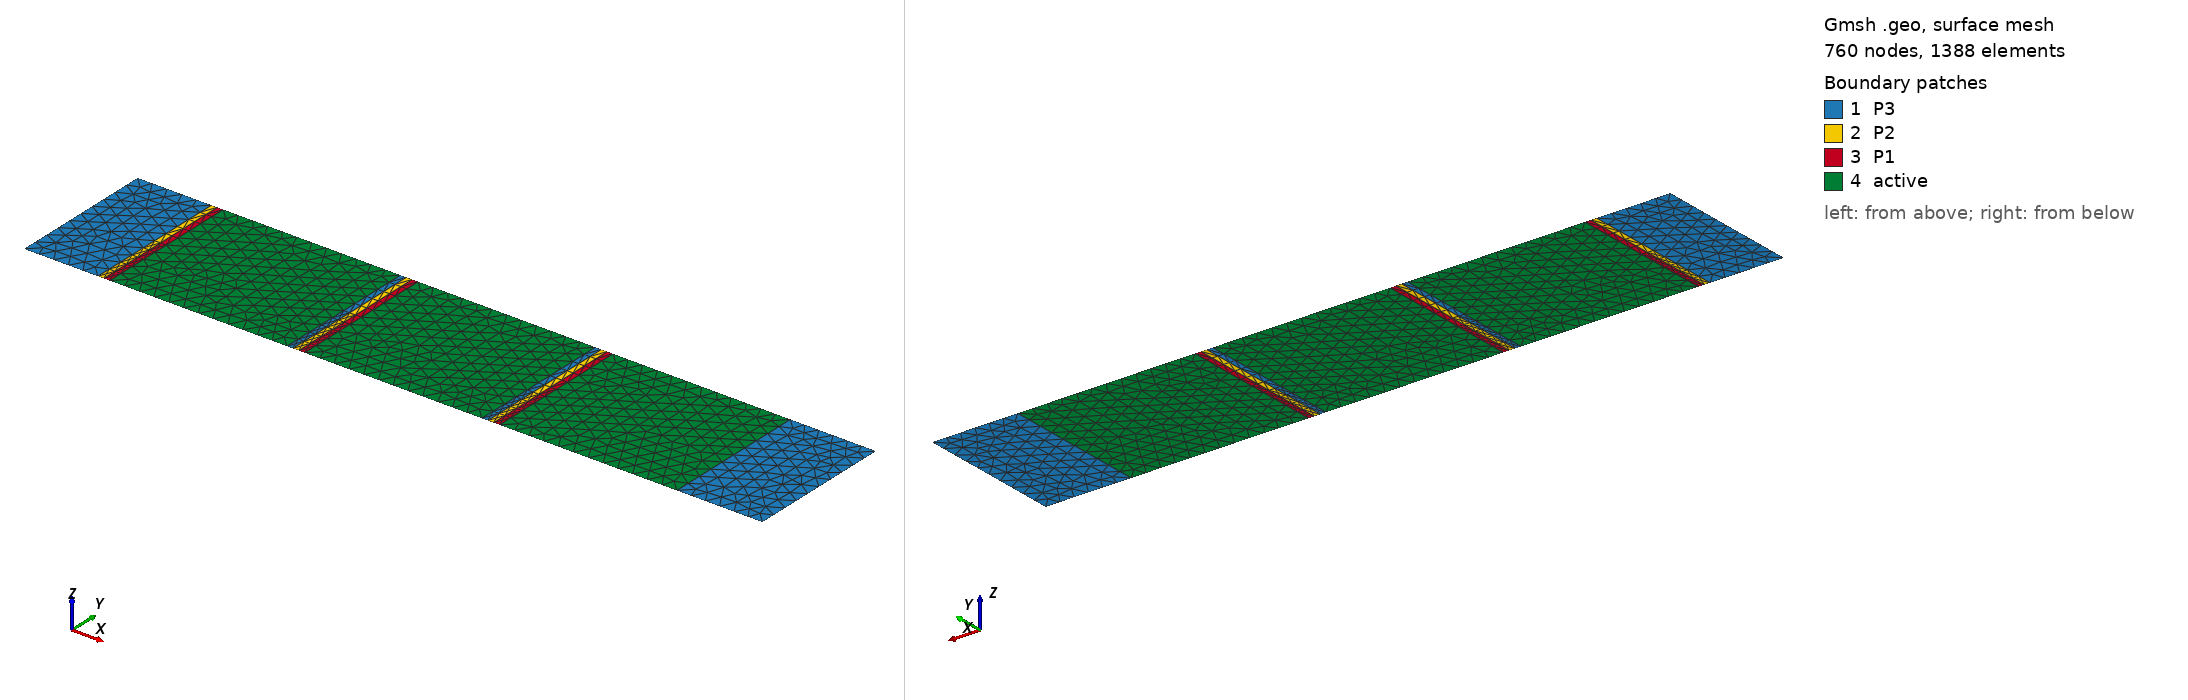

Gmsh geometry script, surface-meshed: 760 nodes, 1388 surface elements. Boundary patches (legend numbers): 1 P3, 2 P2, 3 P1, 4 active. Left view from above one corner, right view from below the opposite corner. Legend entries are the model's physical surfaces. The drawing asked Gmsh for element sizes between 1% and 20% of the model's largest extent; the script's own settings can give other sizes.

=== module.geo (drawn) ===
L = 2.5;
H = 0.5;

P1 = 0.02;
P2 = 0.02;
P3 = 0.02;
A = 0.6;

CNT = 0.25;


d = 0.05;

Point(1) = {0, 0, 0, d};
Point(2) = {0, H, 0, d}; 
Point(3) = {L, 0, 0, d};
Point(4) = {L, H, 0, d};
Line(1) = {1, 2};
Line(2) = {3, 4};

x = CNT;
p = newp; Point(p) = {x, 0, 0, d};
p = newp; Point(p) = {x, H, 0, d};
l = newl; Line(l) = {1, p-1};
l = newl; Line(l) = {p-1, p};
l = newl; Line(l) = {p, 2};
ll = news; Line Loop(ll) = {l-2, l-1, l, -1};
Plane Surface(ll) = {ll};
p3_reg[] = {ll};

x = CNT + P2;
p = newp; Point(p) = {x, 0, 0, d};
p = newp; Point(p) = {x, H, 0, d};
l = newl; Line(l) = {p-3, p-1};
l = newl; Line(l) = {p-1, p};
l = newl; Line(l) = {p, p-2};
ll = news; Line Loop(ll) = {l-2, l-1, l, 5-l};
Plane Surface(ll) = {ll};
p2_reg[] = {ll};

x = x + P1;
p = newp; Point(p) = {x, 0, 0, d};
p = newp; Point(p) = {x, H, 0, d};
l = newl; Line(l) = {p-3, p-1};
l = newl; Line(l) = {p-1, p};
l = newl; Line(l) = {p, p-2};
ll = news; Line Loop(ll) = {l-2, l-1, l, 5-l};
Plane Surface(ll) = {ll};
p1_reg[] = {ll};

x = x + A;
p = newp; Point(p) = {x, 0, 0, d};
p = newp; Point(p) = {x, H, 0, d};
l = newl; Line(l) = {p-3, p-1};
l = newl; Line(l) = {p-1, p};
l = newl; Line(l) = {p, p-2};
ll = news; Line Loop(ll) = {l-2, l-1, l, 5-l};
Plane Surface(ll) = {ll};
act_reg[] = {ll};

// second stripe

x = x + P3;
p = newp; Point(p) = {x, 0, 0, d};
p = newp; Point(p) = {x, H, 0, d};
l = newl; Line(l) = {p-3, p-1};
l = newl; Line(l) = {p-1, p};
l = newl; Line(l) = {p, p-2};
ll = news; Line Loop(ll) = {l-2, l-1, l, 5-l};
Plane Surface(ll) = {ll};
p3_reg[] = {p3_reg[], ll};

x = x + P2;
p = newp; Point(p) = {x, 0, 0, d};
p = newp; Point(p) = {x, H, 0, d};
l = newl; Line(l) = {p-3, p-1};
l = newl; Line(l) = {p-1, p};
l = newl; Line(l) = {p, p-2};
ll = news; Line Loop(ll) = {l-2, l-1, l, 5-l};
Plane Surface(ll) = {ll};
p2_reg[] = {p2_reg[], ll};

x = x + P1;
p = newp; Point(p) = {x, 0, 0, d};
p = newp; Point(p) = {x, H, 0, d};
l = newl; Line(l) = {p-3, p-1};
l = newl; Line(l) = {p-1, p};
l = newl; Line(l) = {p, p-2};
ll = news; Line Loop(ll) = {l-2, l-1, l, 5-l};
Plane Surface(ll) = {ll};
p1_reg[] = {p1_reg[], ll};

x = x + A;
p = newp; Point(p) = {x, 0, 0, d};
p = newp; Point(p) = {x, H, 0, d};
l = newl; Line(l) = {p-3, p-1};
l = newl; Line(l) = {p-1, p};
l = newl; Line(l) = {p, p-2};
ll = news; Line Loop(ll) = {l-2, l-1, l, 5-l};
Plane Surface(ll) = {ll};
act_reg[] = {act_reg[], ll};

// second stripe

x = x + P3;
p = newp; Point(p) = {x, 0, 0, d};
p = newp; Point(p) = {x, H, 0, d};
l = newl; Line(l) = {p-3, p-1};
l = newl; Line(l) = {p-1, p};
l = newl; Line(l) = {p, p-2};
ll = news; Line Loop(ll) = {l-2, l-1, l, 5-l};
Plane Surface(ll) = {ll};
p3_reg[] = {p3_reg[], ll};

x = x + P2;
p = newp; Point(p) = {x, 0, 0, d};
p = newp; Point(p) = {x, H, 0, d};
l = newl; Line(l) = {p-3, p-1};
l = newl; Line(l) = {p-1, p};
l = newl; Line(l) = {p, p-2};
ll = news; Line Loop(ll) = {l-2, l-1, l, 5-l};
Plane Surface(ll) = {ll};
p2_reg[] = {p2_reg[], ll};

x = x + P1;
p = newp; Point(p) = {x, 0, 0, d};
p = newp; Point(p) = {x, H, 0, d};
l = newl; Line(l) = {p-3, p-1};
l = newl; Line(l) = {p-1, p};
l = newl; Line(l) = {p, p-2};
ll = news; Line Loop(ll) = {l-2, l-1, l, 5-l};
Plane Surface(ll) = {ll};
p1_reg[] = {p1_reg[], ll};

x = x + A;
p = newp; Point(p) = {x, 0, 0, d};
p = newp; Point(p) = {x, H, 0, d};
l = newl; Line(l) = {p-3, p-1};
l = newl; Line(l) = {p-1, p};
l = newl; Line(l) = {p, p-2};
ll = news; Line Loop(ll) = {l-2, l-1, l, 5-l};
Plane Surface(ll) = {ll};
act_reg[] = {act_reg[], ll};


l = newl; Line(l) = {p-1, 3};
l = newl; Line(l) = {4, p};
ll = news; Line Loop(ll) = {l-1, 2, l, 4-l};
Plane Surface(ll) = {ll};
p3_reg[] = {p3_reg[], ll};



Physical Surface("active") = {act_reg[]};
Physical Surface("P1") = {p1_reg[]};
Physical Surface("P2") = {p2_reg[]};
Physical Surface("P3") = {p3_reg[]};
Physical Line("anode") = {1};
Physical Line("cathode") = {2};

//N = 11;
//Transfinite Curve {1} = N Using Progression 1;
//Transfinite Curve {2} = N Using Progression 1;
//Transfinite Curve {3} = N Using Progression 1;
//Transfinite Curve {4} = N Using Progression 1;
//Transfinite Surface {1};
//Recombine Surface {1};
